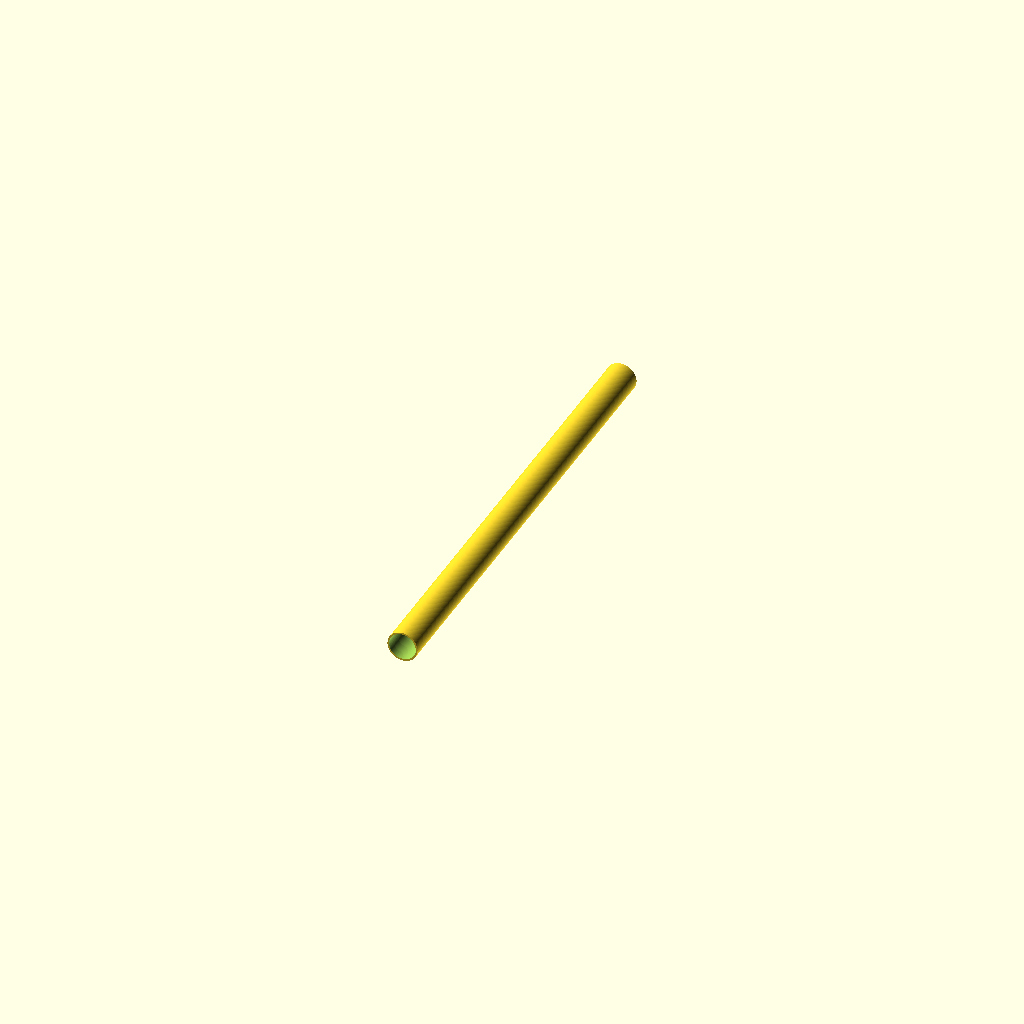
Cell 1 — every parameter at its default value.
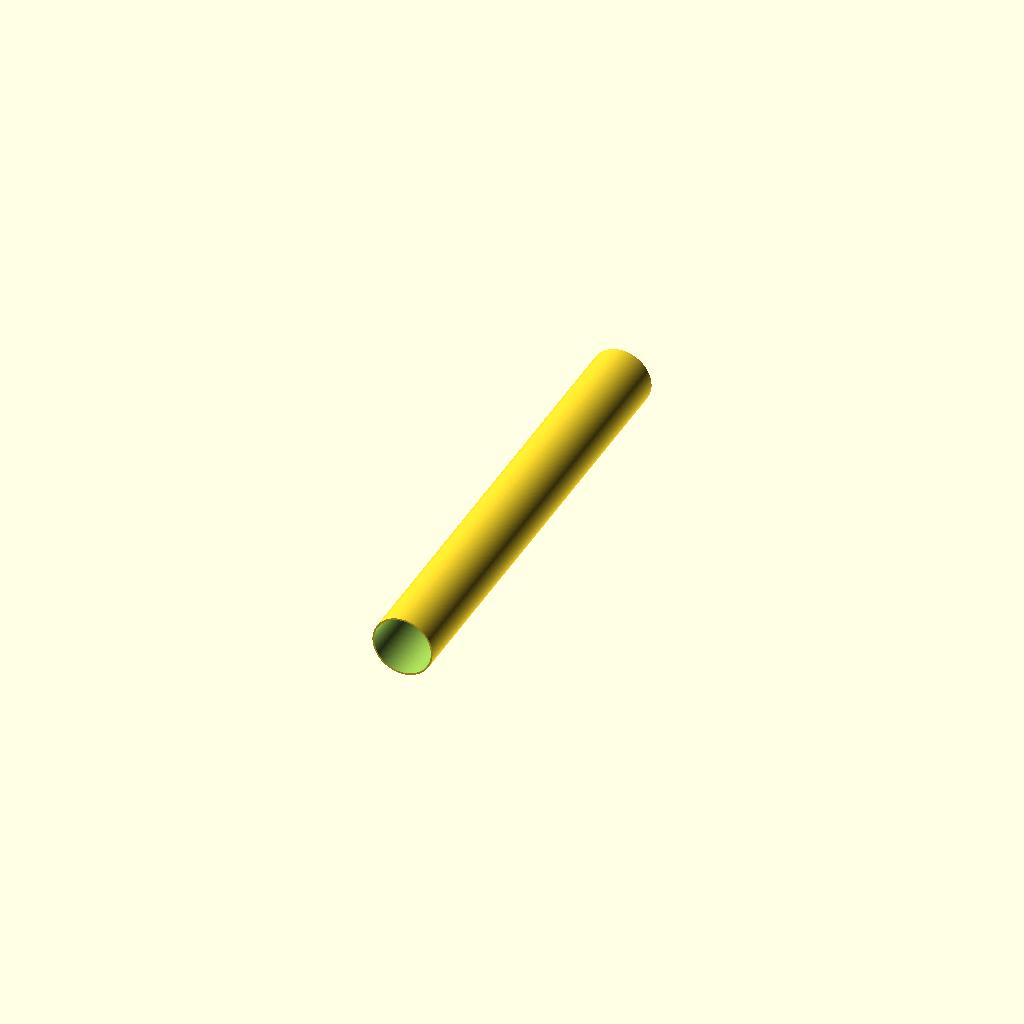
Cell 2: od = 64 (everything else at default).
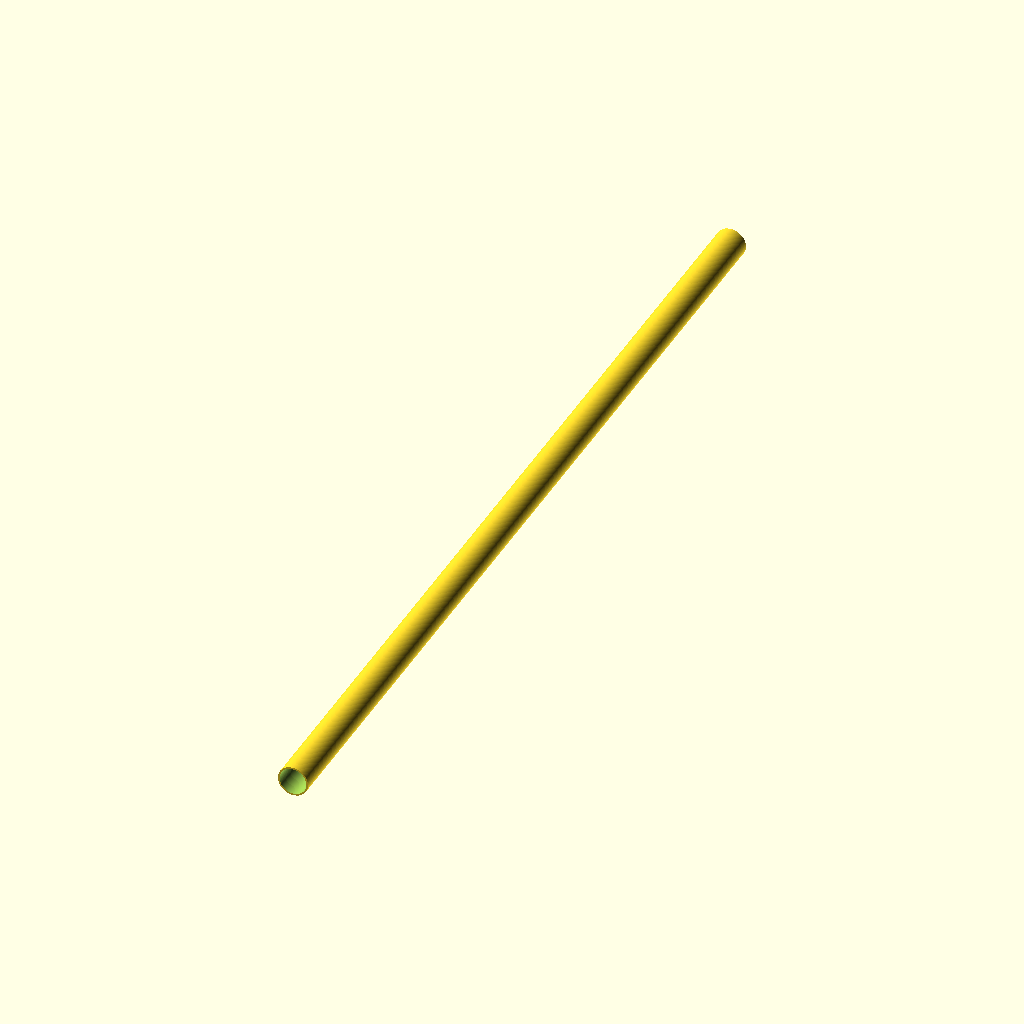
Cell 3: the same model with len = 1000.
All cells are drawn from one camera (rotation 55°, 0°, 25°, orthographic, colour scheme Cornfield), so only the parameter changes between them.
The OpenSCAD source (additional_study/matched_effort/results/direct_vlm/scad/ht_pipe__HT_32_pipe_500.scad):
$fn = 128;

// HT 32 pipe: OD 32 mm, wall 1.8 mm, length 500 mm
od   = 32;
wall = 1.8;
id   = od - 2*wall;
len  = 500;

eps = 0.2;

rotate([90, 0, 0])  // align pipe axis with Y so orthographic views are consistent
difference() {
    cylinder(h = len, d = od, center = true);
    cylinder(h = len + eps, d = id, center = true);
}
Customizer parameters (derived from the source; name, type, default, range or options):
od: number, default 32
wall: number, default 1.8
len: number, default 500
eps: number, default 0.2
